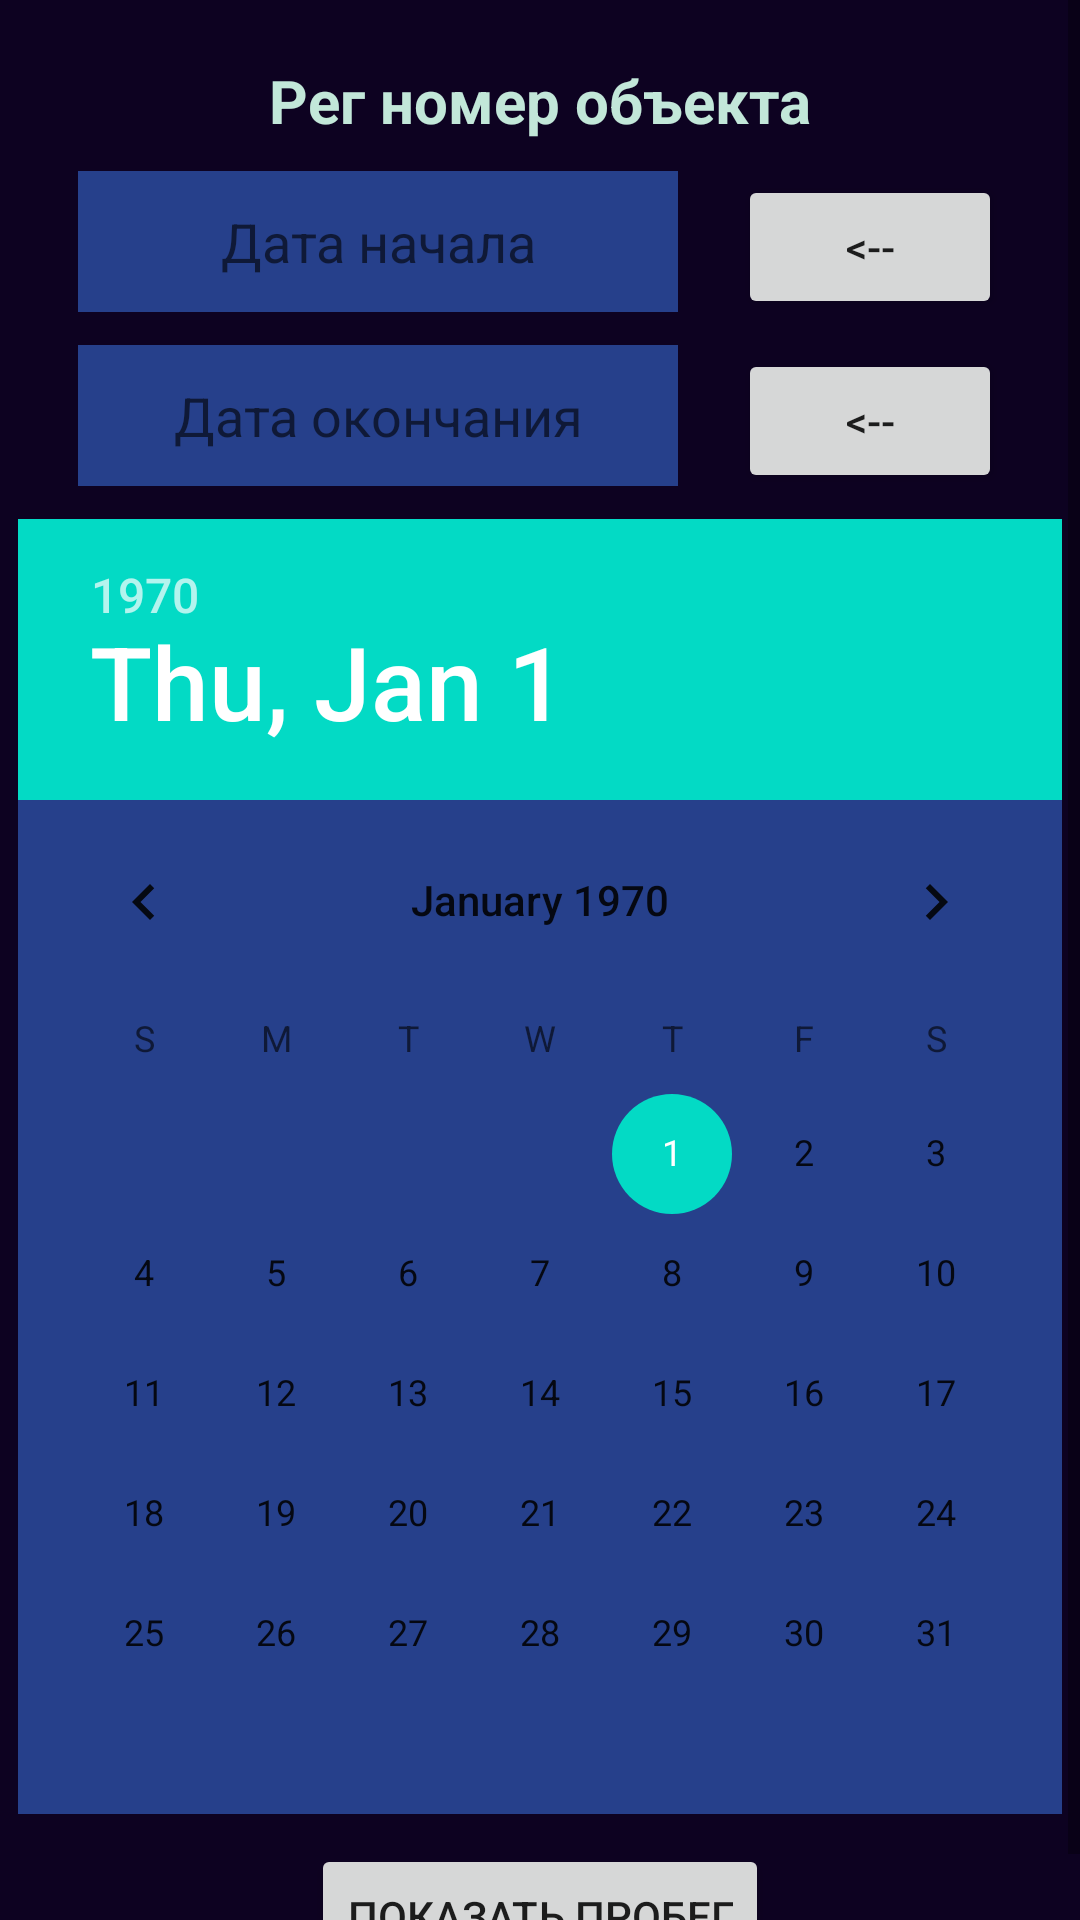

The Android layout XML behind this screen, and the referenced resources:
<!-- AndroidManifest.xml: application theme AppTheme -->
<!-- res/layout/activity_track_setup.xml -->
<?xml version="1.0" encoding="utf-8"?>
<ScrollView xmlns:android="http://schemas.android.com/apk/res/android"
    xmlns:app="http://schemas.android.com/apk/res-auto"
    xmlns:tools="http://schemas.android.com/tools"
    android:id="@+id/scrollView"
    android:layout_width="match_parent"
    android:layout_height="match_parent"
    android:background="#0D0221"
    app:layout_constraintBottom_toBottomOf="parent"
    app:layout_constraintEnd_toEndOf="parent"
    app:layout_constraintStart_toStartOf="parent"
    app:layout_constraintTop_toTopOf="parent">

    <androidx.constraintlayout.widget.ConstraintLayout
        android:layout_width="match_parent"
        android:layout_height="match_parent"
        tools:context=".TrackSetupActivity">

        <TextView
            android:id="@+id/textViewTransportInfo"
            android:layout_width="wrap_content"
            android:layout_height="wrap_content"
            android:layout_marginTop="20dp"
            android:text="Рег номер объекта"
            android:textColor="@color/colorTextPrimary"
            android:textSize="20dp"
            android:textStyle="bold"
            app:layout_constraintEnd_toEndOf="parent"
            app:layout_constraintStart_toStartOf="parent"
            app:layout_constraintTop_toTopOf="parent" />

        <LinearLayout
            android:id="@+id/linearLayoutDateBeg"
            android:layout_width="wrap_content"
            android:layout_height="wrap_content"
            android:layout_marginTop="10dp"
            android:orientation="horizontal"
            app:layout_constraintEnd_toEndOf="parent"
            app:layout_constraintStart_toStartOf="parent"
            app:layout_constraintTop_toBottomOf="@+id/textViewTransportInfo">

            <EditText
                android:id="@+id/editTextDateBeg"
                android:layout_width="200dp"
                android:layout_height="47dp"
                android:layout_marginRight="20dp"
                android:background="@color/colorCardTitle"
                android:ems="10"
                android:enabled="false"
                android:gravity="center"
                android:hint="Дата начала"
                android:inputType="date"
                android:textColor="@color/colorTextPrimary"
                app:layout_constraintEnd_toStartOf="@+id/buttonSetBeg"
                app:layout_constraintHorizontal_bias="0.5"
                app:layout_constraintStart_toStartOf="parent"
                app:layout_constraintTop_toTopOf="parent" />

            <Button
                android:id="@+id/buttonSetBeg"
                android:layout_width="wrap_content"
                android:layout_height="wrap_content"
                android:onClick="onClickDateBeg"
                android:text="&lt;--"
                app:layout_constraintEnd_toEndOf="parent"
                app:layout_constraintHorizontal_bias="0.5"
                app:layout_constraintStart_toEndOf="@+id/editTextDateBeg"
                app:layout_constraintTop_toTopOf="parent" />

        </LinearLayout>


        <LinearLayout
            android:id="@+id/linearLayoutDateEnd"
            android:layout_width="wrap_content"
            android:layout_height="wrap_content"
            android:layout_marginTop="10dp"
            android:orientation="horizontal"
            app:layout_constraintEnd_toEndOf="parent"
            app:layout_constraintStart_toStartOf="parent"
            app:layout_constraintTop_toBottomOf="@+id/linearLayoutDateBeg">

            <EditText
                android:id="@+id/editTextDateEnd"
                android:layout_width="200dp"
                android:layout_height="47dp"
                android:layout_marginRight="20dp"
                android:background="@color/colorCardTitle"
                android:ems="10"
                android:enabled="false"
                android:gravity="center"
                android:hint="Дата окончания"
                android:inputType="date"
                android:textColor="@color/colorTextPrimary"
                app:layout_constraintEnd_toStartOf="@+id/buttonSetEnd"
                app:layout_constraintHorizontal_bias="0.5"
                app:layout_constraintStart_toStartOf="parent"
                app:layout_constraintTop_toTopOf="parent" />

            <Button
                android:id="@+id/buttonSetEnd"
                android:layout_width="wrap_content"
                android:layout_height="wrap_content"
                android:layout_centerHorizontal="true"
                android:onClick="onClickDateEnd"
                android:text="&lt;--"
                app:layout_constraintEnd_toEndOf="parent"
                app:layout_constraintHorizontal_bias="0.5"
                app:layout_constraintStart_toEndOf="@+id/editTextDateEnd"
                app:layout_constraintTop_toTopOf="parent" />

        </LinearLayout>

        <DatePicker
            android:id="@+id/datePicker"
            android:layout_width="wrap_content"
            android:layout_height="wrap_content"
            android:layout_centerHorizontal="true"
            android:layout_marginTop="10dp"
            android:background="@color/colorCardTitle"
            android:calendarTextColor="@color/colorTextPrimary"
            android:calendarViewShown="true"
            android:spinnersShown="false"
            android:textAlignment="center"
            app:layout_constraintEnd_toEndOf="parent"
            app:layout_constraintStart_toStartOf="parent"
            app:layout_constraintTop_toBottomOf="@+id/linearLayoutDateEnd" />


        <Button
            android:id="@+id/buttonViewProbeg"
            android:layout_width="wrap_content"
            android:layout_height="wrap_content"
            android:layout_marginTop="10dp"
            android:onClick="onClickViewProbeg"
            android:text="Показать пробег"
            app:layout_constraintEnd_toEndOf="parent"
            app:layout_constraintStart_toStartOf="parent"
            app:layout_constraintTop_toBottomOf="@+id/datePicker" />

    </androidx.constraintlayout.widget.ConstraintLayout>
</ScrollView>
<!-- resources referenced by this layout -->
<resources>
  <color name="colorCardTitle">#26408B</color>
  <color name="colorTextPrimary">#C2E7D9</color>
  <style name="AppTheme" parent="Theme.AppCompat.Light.DarkActionBar">
  
          
          <item name="colorPrimary">@color/colorPrimary</item>
          <item name="colorPrimaryDark">@color/colorPrimaryDark</item>
          <item name="colorAccent">@color/colorAccent</item>
      </style>
  <color name="colorPrimary">#000000</color>
  <color name="colorPrimaryDark">#3700B3</color>
  <color name="colorAccent">#03DAC5</color>
</resources>
